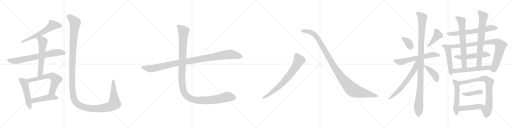
t = 0.00 s
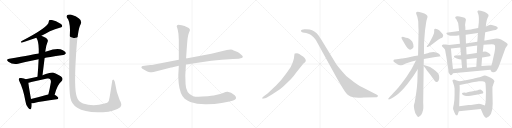
t = 4.55 s
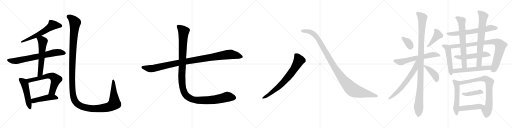
t = 9.10 s
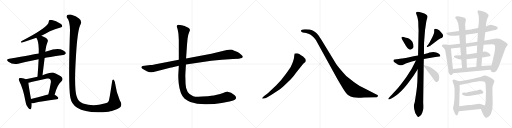
t = 13.65 s
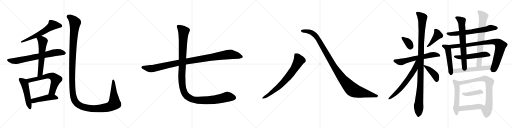
t = 18.21 s
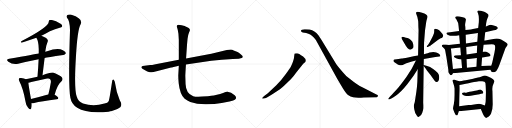
t = 22.76 s

The animated SVG that drew these frames (rendered in a browser with its animation timeline set to each time). Animation: 28 CSS @keyframes rules; one cycle of 22.76 s.

<svg version="1.1" viewBox="0 0 4096 1024" xmlns="http://www.w3.org/2000/svg">
  <g stroke="lightgray" stroke-dasharray="1,1" stroke-width="1" transform="scale(4, 4)">
    <line x1="0" y1="0" x2="256" y2="256"></line>
    <line x1="256" y1="0" x2="0" y2="256"></line>
    <line x1="128" y1="0" x2="128" y2="256"></line>
    <line x1="0" y1="128" x2="256" y2="128"></line>
    <line x1="256" y1="0" x2="512" y2="256"></line>
    <line x1="512" y1="0" x2="256" y2="256"></line>
    <line x1="384" y1="0" x2="384" y2="256"></line>
    <line x1="256" y1="128" x2="512" y2="128"></line>
    <line x1="512" y1="0" x2="768" y2="256"></line>
    <line x1="768" y1="0" x2="512" y2="256"></line>
    <line x1="640" y1="0" x2="640" y2="256"></line>
    <line x1="512" y1="128" x2="768" y2="128"></line>
    <line x1="768" y1="0" x2="1024" y2="256"></line>
    <line x1="1024" y1="0" x2="768" y2="256"></line>
    <line x1="896" y1="0" x2="896" y2="256"></line>
    <line x1="768" y1="128" x2="1024" y2="128"></line>
  </g>
<g transform="scale(1, -1) translate(0, -850)">
   <style type="text/css">
    @keyframes keyframes0 {
      from {
       stroke: black;
       stroke-dashoffset: 587;
       stroke-width: 128;
       }
       66% {
       animation-timing-function: step-end;
       stroke: black;
       stroke-dashoffset: 0;
       stroke-width: 128;
       }
       to {
       stroke: black;
       stroke-width: 1024;
       }
       }
       #make-me-a-hanzi-animation-0 {
         animation: keyframes0 0.727702s both;
         animation-delay: 0.000000s;
         animation-timing-function: linear;
       }
    @keyframes keyframes1 {
      from {
       stroke: black;
       stroke-dashoffset: 710;
       stroke-width: 128;
       }
       70% {
       animation-timing-function: step-end;
       stroke: black;
       stroke-dashoffset: 0;
       stroke-width: 128;
       }
       to {
       stroke: black;
       stroke-width: 1024;
       }
       }
       #make-me-a-hanzi-animation-1 {
         animation: keyframes1 0.827799s both;
         animation-delay: 0.727702s;
         animation-timing-function: linear;
       }
    @keyframes keyframes2 {
      from {
       stroke: black;
       stroke-dashoffset: 588;
       stroke-width: 128;
       }
       66% {
       animation-timing-function: step-end;
       stroke: black;
       stroke-dashoffset: 0;
       stroke-width: 128;
       }
       to {
       stroke: black;
       stroke-width: 1024;
       }
       }
       #make-me-a-hanzi-animation-2 {
         animation: keyframes2 0.728516s both;
         animation-delay: 1.555501s;
         animation-timing-function: linear;
       }
    @keyframes keyframes3 {
      from {
       stroke: black;
       stroke-dashoffset: 500;
       stroke-width: 128;
       }
       62% {
       animation-timing-function: step-end;
       stroke: black;
       stroke-dashoffset: 0;
       stroke-width: 128;
       }
       to {
       stroke: black;
       stroke-width: 1024;
       }
       }
       #make-me-a-hanzi-animation-3 {
         animation: keyframes3 0.656901s both;
         animation-delay: 2.284017s;
         animation-timing-function: linear;
       }
    @keyframes keyframes4 {
      from {
       stroke: black;
       stroke-dashoffset: 636;
       stroke-width: 128;
       }
       67% {
       animation-timing-function: step-end;
       stroke: black;
       stroke-dashoffset: 0;
       stroke-width: 128;
       }
       to {
       stroke: black;
       stroke-width: 1024;
       }
       }
       #make-me-a-hanzi-animation-4 {
         animation: keyframes4 0.767578s both;
         animation-delay: 2.940918s;
         animation-timing-function: linear;
       }
    @keyframes keyframes5 {
      from {
       stroke: black;
       stroke-dashoffset: 466;
       stroke-width: 128;
       }
       60% {
       animation-timing-function: step-end;
       stroke: black;
       stroke-dashoffset: 0;
       stroke-width: 128;
       }
       to {
       stroke: black;
       stroke-width: 1024;
       }
       }
       #make-me-a-hanzi-animation-5 {
         animation: keyframes5 0.629232s both;
         animation-delay: 3.708496s;
         animation-timing-function: linear;
       }
    @keyframes keyframes6 {
      from {
       stroke: black;
       stroke-dashoffset: 1487;
       stroke-width: 128;
       }
       83% {
       animation-timing-function: step-end;
       stroke: black;
       stroke-dashoffset: 0;
       stroke-width: 128;
       }
       to {
       stroke: black;
       stroke-width: 1024;
       }
       }
       #make-me-a-hanzi-animation-6 {
         animation: keyframes6 1.460124s both;
         animation-delay: 4.337728s;
         animation-timing-function: linear;
       }
    @keyframes keyframes7 {
      from {
       stroke: black;
       stroke-dashoffset: 1059;
       stroke-width: 128;
       }
       78% {
       animation-timing-function: step-end;
       stroke: black;
       stroke-dashoffset: 0;
       stroke-width: 128;
       }
       to {
       stroke: black;
       stroke-width: 1024;
       }
       }
       #make-me-a-hanzi-animation-7 {
         animation: keyframes7 1.111816s both;
         animation-delay: 5.797852s;
         animation-timing-function: linear;
       }
    @keyframes keyframes8 {
      from {
       stroke: black;
       stroke-dashoffset: 1230;
       stroke-width: 128;
       }
       80% {
       animation-timing-function: step-end;
       stroke: black;
       stroke-dashoffset: 0;
       stroke-width: 128;
       }
       to {
       stroke: black;
       stroke-width: 1024;
       }
       }
       #make-me-a-hanzi-animation-8 {
         animation: keyframes8 1.250977s both;
         animation-delay: 6.909668s;
         animation-timing-function: linear;
       }
    @keyframes keyframes9 {
      from {
       stroke: black;
       stroke-dashoffset: 734;
       stroke-width: 128;
       }
       70% {
       animation-timing-function: step-end;
       stroke: black;
       stroke-dashoffset: 0;
       stroke-width: 128;
       }
       to {
       stroke: black;
       stroke-width: 1024;
       }
       }
       #make-me-a-hanzi-animation-9 {
         animation: keyframes9 0.847331s both;
         animation-delay: 8.160645s;
         animation-timing-function: linear;
       }
    @keyframes keyframes10 {
      from {
       stroke: black;
       stroke-dashoffset: 1100;
       stroke-width: 128;
       }
       78% {
       animation-timing-function: step-end;
       stroke: black;
       stroke-dashoffset: 0;
       stroke-width: 128;
       }
       to {
       stroke: black;
       stroke-width: 1024;
       }
       }
       #make-me-a-hanzi-animation-10 {
         animation: keyframes10 1.145182s both;
         animation-delay: 9.007976s;
         animation-timing-function: linear;
       }
    @keyframes keyframes11 {
      from {
       stroke: black;
       stroke-dashoffset: 358;
       stroke-width: 128;
       }
       54% {
       animation-timing-function: step-end;
       stroke: black;
       stroke-dashoffset: 0;
       stroke-width: 128;
       }
       to {
       stroke: black;
       stroke-width: 1024;
       }
       }
       #make-me-a-hanzi-animation-11 {
         animation: keyframes11 0.541341s both;
         animation-delay: 10.153158s;
         animation-timing-function: linear;
       }
    @keyframes keyframes12 {
      from {
       stroke: black;
       stroke-dashoffset: 421;
       stroke-width: 128;
       }
       58% {
       animation-timing-function: step-end;
       stroke: black;
       stroke-dashoffset: 0;
       stroke-width: 128;
       }
       to {
       stroke: black;
       stroke-width: 1024;
       }
       }
       #make-me-a-hanzi-animation-12 {
         animation: keyframes12 0.592611s both;
         animation-delay: 10.694499s;
         animation-timing-function: linear;
       }
    @keyframes keyframes13 {
      from {
       stroke: black;
       stroke-dashoffset: 620;
       stroke-width: 128;
       }
       67% {
       animation-timing-function: step-end;
       stroke: black;
       stroke-dashoffset: 0;
       stroke-width: 128;
       }
       to {
       stroke: black;
       stroke-width: 1024;
       }
       }
       #make-me-a-hanzi-animation-13 {
         animation: keyframes13 0.754557s both;
         animation-delay: 11.287110s;
         animation-timing-function: linear;
       }
    @keyframes keyframes14 {
      from {
       stroke: black;
       stroke-dashoffset: 1093;
       stroke-width: 128;
       }
       78% {
       animation-timing-function: step-end;
       stroke: black;
       stroke-dashoffset: 0;
       stroke-width: 128;
       }
       to {
       stroke: black;
       stroke-width: 1024;
       }
       }
       #make-me-a-hanzi-animation-14 {
         animation: keyframes14 1.139486s both;
         animation-delay: 12.041667s;
         animation-timing-function: linear;
       }
    @keyframes keyframes15 {
      from {
       stroke: black;
       stroke-dashoffset: 643;
       stroke-width: 128;
       }
       68% {
       animation-timing-function: step-end;
       stroke: black;
       stroke-dashoffset: 0;
       stroke-width: 128;
       }
       to {
       stroke: black;
       stroke-width: 1024;
       }
       }
       #make-me-a-hanzi-animation-15 {
         animation: keyframes15 0.773275s both;
         animation-delay: 13.181153s;
         animation-timing-function: linear;
       }
    @keyframes keyframes16 {
      from {
       stroke: black;
       stroke-dashoffset: 412;
       stroke-width: 128;
       }
       57% {
       animation-timing-function: step-end;
       stroke: black;
       stroke-dashoffset: 0;
       stroke-width: 128;
       }
       to {
       stroke: black;
       stroke-width: 1024;
       }
       }
       #make-me-a-hanzi-animation-16 {
         animation: keyframes16 0.585286s both;
         animation-delay: 13.954428s;
         animation-timing-function: linear;
       }
    @keyframes keyframes17 {
      from {
       stroke: black;
       stroke-dashoffset: 650;
       stroke-width: 128;
       }
       68% {
       animation-timing-function: step-end;
       stroke: black;
       stroke-dashoffset: 0;
       stroke-width: 128;
       }
       to {
       stroke: black;
       stroke-width: 1024;
       }
       }
       #make-me-a-hanzi-animation-17 {
         animation: keyframes17 0.778971s both;
         animation-delay: 14.539714s;
         animation-timing-function: linear;
       }
    @keyframes keyframes18 {
      from {
       stroke: black;
       stroke-dashoffset: 503;
       stroke-width: 128;
       }
       62% {
       animation-timing-function: step-end;
       stroke: black;
       stroke-dashoffset: 0;
       stroke-width: 128;
       }
       to {
       stroke: black;
       stroke-width: 1024;
       }
       }
       #make-me-a-hanzi-animation-18 {
         animation: keyframes18 0.659342s both;
         animation-delay: 15.318685s;
         animation-timing-function: linear;
       }
    @keyframes keyframes19 {
      from {
       stroke: black;
       stroke-dashoffset: 886;
       stroke-width: 128;
       }
       74% {
       animation-timing-function: step-end;
       stroke: black;
       stroke-dashoffset: 0;
       stroke-width: 128;
       }
       to {
       stroke: black;
       stroke-width: 1024;
       }
       }
       #make-me-a-hanzi-animation-19 {
         animation: keyframes19 0.971029s both;
         animation-delay: 15.978027s;
         animation-timing-function: linear;
       }
    @keyframes keyframes20 {
      from {
       stroke: black;
       stroke-dashoffset: 534;
       stroke-width: 128;
       }
       63% {
       animation-timing-function: step-end;
       stroke: black;
       stroke-dashoffset: 0;
       stroke-width: 128;
       }
       to {
       stroke: black;
       stroke-width: 1024;
       }
       }
       #make-me-a-hanzi-animation-20 {
         animation: keyframes20 0.684570s both;
         animation-delay: 16.949056s;
         animation-timing-function: linear;
       }
    @keyframes keyframes21 {
      from {
       stroke: black;
       stroke-dashoffset: 681;
       stroke-width: 128;
       }
       69% {
       animation-timing-function: step-end;
       stroke: black;
       stroke-dashoffset: 0;
       stroke-width: 128;
       }
       to {
       stroke: black;
       stroke-width: 1024;
       }
       }
       #make-me-a-hanzi-animation-21 {
         animation: keyframes21 0.804199s both;
         animation-delay: 17.633626s;
         animation-timing-function: linear;
       }
    @keyframes keyframes22 {
      from {
       stroke: black;
       stroke-dashoffset: 711;
       stroke-width: 128;
       }
       70% {
       animation-timing-function: step-end;
       stroke: black;
       stroke-dashoffset: 0;
       stroke-width: 128;
       }
       to {
       stroke: black;
       stroke-width: 1024;
       }
       }
       #make-me-a-hanzi-animation-22 {
         animation: keyframes22 0.828613s both;
         animation-delay: 18.437825s;
         animation-timing-function: linear;
       }
    @keyframes keyframes23 {
      from {
       stroke: black;
       stroke-dashoffset: 562;
       stroke-width: 128;
       }
       65% {
       animation-timing-function: step-end;
       stroke: black;
       stroke-dashoffset: 0;
       stroke-width: 128;
       }
       to {
       stroke: black;
       stroke-width: 1024;
       }
       }
       #make-me-a-hanzi-animation-23 {
         animation: keyframes23 0.707357s both;
         animation-delay: 19.266438s;
         animation-timing-function: linear;
       }
    @keyframes keyframes24 {
      from {
       stroke: black;
       stroke-dashoffset: 532;
       stroke-width: 128;
       }
       63% {
       animation-timing-function: step-end;
       stroke: black;
       stroke-dashoffset: 0;
       stroke-width: 128;
       }
       to {
       stroke: black;
       stroke-width: 1024;
       }
       }
       #make-me-a-hanzi-animation-24 {
         animation: keyframes24 0.682943s both;
         animation-delay: 19.973795s;
         animation-timing-function: linear;
       }
    @keyframes keyframes25 {
      from {
       stroke: black;
       stroke-dashoffset: 785;
       stroke-width: 128;
       }
       72% {
       animation-timing-function: step-end;
       stroke: black;
       stroke-dashoffset: 0;
       stroke-width: 128;
       }
       to {
       stroke: black;
       stroke-width: 1024;
       }
       }
       #make-me-a-hanzi-animation-25 {
         animation: keyframes25 0.888835s both;
         animation-delay: 20.656738s;
         animation-timing-function: linear;
       }
    @keyframes keyframes26 {
      from {
       stroke: black;
       stroke-dashoffset: 416;
       stroke-width: 128;
       }
       58% {
       animation-timing-function: step-end;
       stroke: black;
       stroke-dashoffset: 0;
       stroke-width: 128;
       }
       to {
       stroke: black;
       stroke-width: 1024;
       }
       }
       #make-me-a-hanzi-animation-26 {
         animation: keyframes26 0.588542s both;
         animation-delay: 21.545573s;
         animation-timing-function: linear;
       }
    @keyframes keyframes27 {
      from {
       stroke: black;
       stroke-dashoffset: 457;
       stroke-width: 128;
       }
       60% {
       animation-timing-function: step-end;
       stroke: black;
       stroke-dashoffset: 0;
       stroke-width: 128;
       }
       to {
       stroke: black;
       stroke-width: 1024;
       }
       }
       #make-me-a-hanzi-animation-27 {
         animation: keyframes27 0.621908s both;
         animation-delay: 22.134115s;
         animation-timing-function: linear;
       }
</style>
<path d="M 331.0 564.5 Q 367.0 580.5 399.0 599.5 Q 441.0 618.5 478.0 628.5 Q 494.0 629.5 497.0 637.5 Q 501.0 647.5 488.0 658.5 Q 431.0 694.5 397.0 690.5 Q 390.0 686.5 390.0 676.5 Q 393.0 634.5 170.0 519.5 Q 166.0 510.5 172.0 508.5 Q 230.0 527.5 291.0 548.5 L 331.0 564.5 Z" fill="lightgray"></path> 
<path d="M 357.0 385.5 Q 376.0 392.5 506.0 410.5 Q 518.0 409.5 527.0 423.5 Q 528.0 436.5 503.0 447.5 Q 463.0 471.5 377.0 439.5 Q 368.0 438.5 362.0 435.5 L 310.0 421.5 Q 280.0 415.5 74.0 379.5 Q 43.0 375.5 67.0 356.5 Q 100.0 331.5 145.0 340.5 Q 217.0 358.5 309.0 376.5 L 357.0 385.5 Z" fill="lightgray"></path> 
<path d="M 340.0 248.5 Q 349.0 320.5 357.0 385.5 L 362.0 435.5 Q 368.0 487.5 383.0 521.5 Q 386.0 531.5 369.0 545.5 Q 347.0 558.5 331.0 564.5 C 303.0 576.5 277.0 574.5 291.0 548.5 Q 309.0 520.5 310.0 458.5 Q 310.0 442.5 310.0 421.5 L 309.0 376.5 Q 306.0 310.5 300.0 236.5 C 298.0 206.5 336.0 218.5 340.0 248.5 Z" fill="lightgray"></path> 
<path d="M 206.0 216.5 Q 194.0 220.5 169.0 225.5 Q 156.0 228.5 153.0 222.5 Q 146.0 216.5 155.0 199.5 Q 186.0 138.5 204.0 38.5 Q 207.0 8.5 225.0 -11.5 Q 244.0 -33.5 249.0 -17.5 Q 255.0 -2.5 253.0 23.5 L 248.0 58.5 Q 229.0 163.5 227.0 188.5 C 225.0 210.5 225.0 210.5 206.0 216.5 Z" fill="lightgray"></path> 
<path d="M 437.0 92.5 Q 461.0 176.5 492.0 199.5 Q 508.0 218.5 493.0 234.5 Q 477.0 247.5 425.0 269.5 Q 410.0 275.5 340.0 248.5 L 300.0 236.5 Q 254.0 226.5 206.0 216.5 C 177.0 210.5 197.0 183.5 227.0 188.5 Q 237.0 189.5 250.0 193.5 Q 314.0 206.5 377.0 221.5 Q 393.0 225.5 399.0 218.5 Q 409.0 211.5 407.0 192.5 Q 398.0 138.5 387.0 95.5 C 380.0 66.5 428.0 63.5 437.0 92.5 Z" fill="lightgray"></path> 
<path d="M 253.0 23.5 Q 262.0 22.5 273.0 25.5 Q 330.0 40.5 454.0 55.5 Q 466.0 56.5 467.0 66.5 Q 467.0 75.5 437.0 92.5 L 387.0 95.5 Q 384.0 95.5 383.0 94.5 Q 308.0 72.5 248.0 58.5 C 219.0 51.5 223.0 24.5 253.0 23.5 Z" fill="lightgray"></path> 
<path d="M 962.0 -7.5 Q 981.0 11.5 958.0 47.5 Q 931.0 110.5 919.0 192.5 Q 918.0 204.5 909.0 212.5 Q 897.0 216.5 896.0 192.5 Q 875.0 51.5 869.0 39.5 Q 863.0 26.5 836.0 21.5 Q 745.0 -5.5 664.0 22.5 Q 625.0 35.5 613.0 79.5 Q 592.0 146.5 607.0 387.5 Q 619.0 616.5 646.0 658.5 Q 664.0 703.5 571.0 732.5 Q 568.0 733.5 566.0 733.5 Q 545.0 737.5 537.0 728.5 Q 528.0 718.5 536.0 708.5 Q 558.0 687.5 560.0 610.5 Q 545.0 159.5 563.0 68.5 Q 572.0 17.5 618.0 -12.5 Q 693.0 -61.5 869.0 -43.5 Q 882.0 -40.5 895.0 -38.5 Q 941.0 -25.5 962.0 -7.5 Z" fill="lightgray"></path> 
<path d="M 1487.5 335.0 L 1690.5 364.0 L 1774.5 372.0 L 1862.5 378.0 Q 1924.5 380.0 1933.5 386.0 Q 1942.5 391.0 1942.5 397.0 Q 1943.5 403.0 1925.5 417.0 Q 1908.5 430.0 1900.5 434.0 L 1869.5 447.0 Q 1857.5 452.0 1846.5 454.0 Q 1829.5 454.0 1814.5 450.0 L 1690.5 420.0 L 1488.5 382.0 L 1430.5 372.0 L 1244.5 337.0 Q 1211.5 330.0 1202.5 330.0 L 1140.5 322.0 Q 1128.5 319.0 1131.5 308.0 Q 1139.5 299.0 1146.5 296.0 L 1174.5 281.0 Q 1175.5 280.0 1190.5 274.0 Q 1204.5 271.0 1213.5 272.0 Q 1222.5 272.0 1252.5 280.0 L 1368.5 310.0 Q 1376.5 310.0 1430.5 324.0 L 1487.5 335.0 Z" fill="lightgray"></path> 
<path d="M 1430.5 324.0 L 1426.5 252.0 Q 1425.5 228.0 1429.5 184.0 Q 1439.5 93.0 1477.5 60.0 Q 1498.5 46.0 1522.5 34.0 Q 1572.5 17.0 1642.5 16.0 Q 1712.5 15.0 1773.5 27.0 L 1835.5 39.0 Q 1888.5 49.0 1888.5 67.0 Q 1889.5 76.0 1877.5 88.0 Q 1847.5 117.0 1818.5 116.0 Q 1807.5 115.0 1784.5 107.0 Q 1761.5 98.0 1735.5 93.0 Q 1709.5 87.0 1689.5 84.0 Q 1669.5 80.0 1617.5 78.0 Q 1565.5 75.0 1545.5 81.0 Q 1487.5 100.0 1484.5 178.0 L 1482.5 242.0 Q 1482.5 256.0 1487.5 335.0 L 1488.5 382.0 L 1496.5 498.0 L 1500.5 540.0 Q 1503.5 571.0 1511.5 589.0 Q 1520.5 607.0 1519.5 610.0 Q 1519.5 626.0 1480.5 640.0 L 1478.5 642.0 Q 1471.5 645.0 1453.5 648.0 Q 1413.5 661.0 1413.5 640.0 Q 1413.5 638.0 1418.5 625.0 Q 1423.5 612.0 1427.5 580.0 L 1430.5 530.0 L 1430.5 372.0 L 1430.5 324.0 Z" fill="lightgray"></path> 
<path d="M 2107.5 61.5 L 2121.5 64.5 Q 2139.5 69.5 2181.5 97.5 L 2233.5 132.5 Q 2243.5 139.5 2276.5 168.5 Q 2308.5 197.5 2326.5 215.5 Q 2343.5 233.5 2371.5 272.5 L 2419.5 332.5 Q 2428.5 343.5 2435.5 348.5 L 2442.5 353.5 Q 2455.5 372.5 2424.5 397.5 Q 2388.5 424.5 2376.5 424.5 Q 2363.5 424.5 2357.5 422.5 Q 2355.5 418.5 2354.5 407.5 L 2351.5 384.5 Q 2350.5 377.5 2343.5 355.5 Q 2335.5 333.5 2327.5 318.5 Q 2319.5 303.5 2286.5 257.5 Q 2253.5 210.5 2210.5 167.5 L 2157.5 117.5 Q 2142.5 103.5 2118.5 85.5 Q 2094.5 67.5 2097.5 63.5 Q 2100.5 58.5 2107.5 61.5 Z" fill="lightgray"></path> 
<path d="M 3011.5 94.5 L 2898.5 151.5 Q 2878.5 160.5 2856.5 176.5 Q 2831.5 191.5 2797.5 219.5 Q 2767.5 239.5 2737.5 277.5 Q 2705.5 315.5 2690.5 336.5 L 2579.5 518.5 Q 2555.5 558.5 2545.5 570.5 Q 2518.5 606.5 2477.5 614.5 Q 2459.5 617.5 2434.5 616.5 Q 2409.5 615.5 2407.5 606.5 Q 2405.5 595.5 2422.5 590.5 L 2449.5 585.5 Q 2468.5 580.5 2481.5 574.5 Q 2494.5 567.5 2510.5 549.5 Q 2526.5 531.5 2533.5 518.5 L 2697.5 219.5 L 2742.5 144.5 Q 2772.5 96.5 2787.5 87.5 Q 2802.5 77.5 2825.5 71.5 Q 2848.5 65.5 2911.5 69.5 L 3013.5 72.5 Q 3021.5 72.5 3023.5 81.5 Q 3025.5 90.5 3011.5 94.5 Z" fill="lightgray"></path> 
<path d="M 3219.5 530.5 L 3246.5 484.5 Q 3263.5 457.5 3271.5 455.5 Q 3284.5 446.5 3302.5 463.5 Q 3311.5 470.5 3306.5 494.0 Q 3301.5 517.5 3286.5 529.5 Q 3274.5 541.5 3260.5 545.5 Q 3246.5 549.5 3235.5 552.5 L 3221.5 555.5 Q 3216.5 555.5 3212.5 551.5 Q 3210.5 546.5 3213.5 541.5 L 3219.5 530.5 Z" fill="lightgray"></path> 
<path d="M 3442.5 484.5 Q 3450.5 488.5 3455.5 493.5 L 3505.5 531.5 Q 3515.5 539.5 3525.5 543.5 Q 3535.5 547.5 3538.5 550.5 Q 3541.5 553.5 3545.0 563.0 Q 3548.5 572.5 3526.5 594.5 L 3513.5 607.5 L 3498.5 615.5 Q 3473.5 627.5 3473.5 610.5 L 3473.5 595.5 Q 3473.5 585.5 3466.5 570.5 Q 3459.5 555.5 3459.5 554.5 L 3437.5 512.5 L 3427.5 496.5 L 3417.5 484.5 Q 3411.5 478.5 3415.5 474.5 Q 3420.5 471.5 3425.5 475.5 L 3442.5 484.5 Z" fill="lightgray"></path> 
<path d="M 3390.5 377.5 L 3482.5 393.5 L 3514.5 397.5 Q 3522.5 398.5 3522.0 405.5 Q 3521.5 412.5 3511.0 420.0 Q 3500.5 427.5 3489.5 429.5 L 3478.5 432.5 Q 3464.5 436.5 3436.5 429.5 L 3421.5 424.5 Q 3418.5 424.5 3391.5 415.5 L 3344.5 406.5 L 3331.5 404.5 L 3319.5 401.5 L 3308.5 399.5 L 3264.5 390.5 Q 3220.5 382.5 3213.5 382.5 L 3173.5 376.5 L 3156.5 374.5 Q 3149.5 373.5 3147.5 366.5 Q 3145.5 359.5 3155.5 351.5 L 3176.5 338.5 Q 3179.5 335.5 3191.5 331.0 Q 3203.5 326.5 3211.0 327.5 Q 3218.5 328.5 3238.0 337.5 Q 3257.5 346.5 3327.5 365.5 L 3390.5 377.5 Z" fill="lightgray"></path> 
<path d="M 3324.5 74.5 L 3318.5 36.5 Q 3317.5 29.5 3313.5 18.5 Q 3309.5 7.5 3311.5 -8.5 L 3314.5 -26.5 Q 3319.5 -61.5 3336.5 -78.5 Q 3343.5 -87.5 3351.5 -84.5 Q 3369.5 -78.5 3378.0 -52.0 Q 3386.5 -25.5 3386.5 -15.5 L 3386.5 7.5 L 3385.5 29.5 L 3389.5 321.5 L 3389.5 329.5 L 3390.5 377.5 L 3391.5 415.5 L 3392.5 510.5 L 3398.5 585.5 Q 3398.5 601.5 3405.5 643.5 L 3408.5 666.5 Q 3411.5 687.5 3415.0 696.5 Q 3418.5 705.5 3420.5 716.5 Q 3418.5 735.5 3376.5 748.0 Q 3334.5 760.5 3330.5 752.5 Q 3326.5 748.5 3330.5 738.5 L 3334.5 726.5 Q 3338.5 719.5 3339.5 711.5 Q 3340.5 703.5 3343.5 693.0 Q 3346.5 682.5 3346.5 663.0 Q 3346.5 643.5 3347.5 625.5 L 3348.5 607.5 L 3344.5 406.5 L 3341.5 295.5 L 3339.5 222.5 Q 3339.5 164.5 3324.5 74.5 Z" fill="lightgray"></path> 
<path d="M 3327.5 365.5 Q 3296.5 297.5 3252.5 235.5 Q 3208.5 173.5 3185.5 148.5 Q 3162.5 123.5 3158.5 117.5 Q 3153.5 111.5 3122.5 79.5 L 3108.5 64.5 Q 3105.5 61.5 3106.5 57.5 Q 3107.5 52.5 3116.5 55.5 L 3130.5 62.5 Q 3146.5 69.5 3168.5 86.5 Q 3206.5 110.5 3259.5 177.5 Q 3311.5 243.5 3341.5 295.5 C 3393.5 383.5 3340.5 392.5 3327.5 365.5 Z" fill="lightgray"></path> 
<path d="M 3389.5 321.5 Q 3409.5 296.5 3415.5 285.5 Q 3447.5 247.5 3475.5 206.5 Q 3481.5 196.5 3490.5 194.5 Q 3510.5 192.5 3513.5 223.5 Q 3514.5 237.5 3510.5 252.5 Q 3500.5 276.5 3440.5 313.5 Q 3419.5 323.5 3389.5 329.5 C 3381.5 331.5 3381.5 331.5 3389.5 321.5 Z" fill="lightgray"></path> 
<path d="M 3725.5 571.5 L 3823.5 586.5 L 3881.5 592.5 L 3950.5 607.5 Q 3968.5 609.5 3974.5 615.5 Q 3992.5 627.5 3968.5 639.5 Q 3946.5 647.5 3934.0 650.5 Q 3921.5 653.5 3905.5 646.0 Q 3889.5 638.5 3886.5 637.5 L 3825.5 626.5 L 3794.5 620.5 Q 3776.5 615.5 3723.5 609.5 L 3672.5 602.5 L 3600.5 591.5 Q 3578.5 588.5 3575.0 587.5 Q 3571.5 586.5 3571.5 583.5 Q 3569.5 577.5 3580.5 572.5 Q 3603.5 559.5 3649.5 564.5 L 3673.5 567.5 L 3725.5 571.5 Z" fill="lightgray"></path> 
<path d="M 3615.5 373.5 L 3607.5 461.5 C 3605.5 486.5 3605.5 486.5 3590.5 489.5 L 3567.5 493.5 Q 3553.5 494.5 3545.5 494.5 Q 3526.5 487.5 3541.5 473.5 Q 3556.5 459.5 3559.5 453.5 Q 3561.5 447.5 3565.5 423.5 L 3567.5 411.5 L 3570.5 398.5 L 3586.5 292.5 Q 3586.5 271.5 3590.5 265.5 L 3602.5 249.5 Q 3609.5 245.5 3617.5 254.5 L 3623.5 264.5 C 3626.5 269.5 3626.5 269.5 3623.5 297.5 L 3615.5 373.5 Z" fill="lightgray"></path> 
<path d="M 3955.5 427.5 L 3938.5 352.5 Q 3938.5 351.5 3930.5 325.5 C 3921.5 296.5 3921.5 294.5 3923.5 291.5 L 3930.5 278.5 Q 3933.5 272.5 3945.5 272.5 Q 3957.5 270.5 3970.5 282.5 Q 3982.5 294.5 3998.5 339.5 L 4037.5 447.5 Q 4041.5 462.5 4045.5 468.5 Q 4049.5 473.5 4055.5 481.5 Q 4060.5 488.5 4061.5 493.5 Q 4062.5 498.5 4050.5 507.5 Q 3996.5 549.5 3959.5 540.5 L 3902.5 529.5 Q 3876.5 525.5 3874.5 525.5 L 3818.5 516.5 L 3727.5 502.5 L 3679.5 499.5 L 3590.5 489.5 C 3560.5 486.5 3577.5 457.5 3607.5 461.5 L 3682.5 470.5 L 3729.5 474.5 L 3817.5 486.5 L 3868.5 491.5 L 3934.5 495.5 Q 3954.5 494.5 3958.5 487.5 Q 3962.5 479.5 3960.5 458.5 L 3955.5 427.5 Z" fill="lightgray"></path> 
<path d="M 3856.5 389.5 L 3871.5 391.5 L 3893.5 395.5 Q 3924.5 397.5 3924.5 407.5 Q 3924.5 417.5 3906.0 427.5 Q 3887.5 437.5 3880.5 437.5 L 3862.5 435.5 L 3814.5 425.5 L 3812.5 425.5 L 3732.5 414.5 L 3687.5 408.5 L 3642.5 406.5 Q 3635.5 404.5 3633.5 403.0 Q 3631.5 401.5 3631.5 395.5 Q 3632.5 390.5 3654.0 382.5 Q 3675.5 374.5 3690.5 374.5 L 3732.5 376.5 L 3814.5 385.5 L 3856.5 389.5 Z" fill="lightgray"></path> 
<path d="M 3732.5 414.5 L 3729.5 474.5 L 3727.5 502.5 L 3725.5 571.5 L 3723.5 609.5 L 3722.5 636.5 Q 3718.5 649.5 3723.5 671.5 Q 3728.5 692.5 3726.5 697.5 Q 3722.5 710.5 3694.5 714.5 Q 3644.5 727.5 3641.5 709.5 Q 3640.5 705.5 3649.5 697.5 Q 3668.5 667.5 3668.5 641.5 L 3672.5 602.5 L 3673.5 567.5 L 3679.5 499.5 L 3682.5 470.5 L 3687.5 408.5 L 3690.5 374.5 L 3696.5 305.5 C 3699.5 275.5 3736.5 277.5 3735.5 307.5 L 3732.5 376.5 L 3732.5 414.5 Z" fill="lightgray"></path> 
<path d="M 3851.5 321.5 L 3856.5 389.5 L 3862.5 435.5 L 3868.5 491.5 L 3874.5 525.5 L 3881.5 592.5 L 3886.5 637.5 L 3889.5 664.5 Q 3894.5 695.5 3901.5 707.5 Q 3908.5 719.5 3908.5 727.5 Q 3908.5 739.5 3873.5 756.5 Q 3830.5 770.5 3825.5 765.5 Q 3819.5 760.5 3819.5 756.5 Q 3823.5 745.5 3824.5 742.5 Q 3833.5 723.5 3830.5 671.5 L 3825.5 626.5 L 3823.5 586.5 L 3818.5 516.5 L 3817.5 486.5 L 3814.5 425.5 L 3814.5 385.5 L 3810.5 316.5 C 3808.5 286.5 3849.5 291.5 3851.5 321.5 Z" fill="lightgray"></path> 
<path d="M 3930.5 325.5 L 3910.5 326.5 L 3851.5 321.5 L 3810.5 316.5 L 3735.5 307.5 L 3696.5 305.5 L 3623.5 297.5 C 3593.5 294.5 3593.5 261.5 3623.5 264.5 L 3923.5 291.5 C 3953.5 294.5 3960.5 324.5 3930.5 325.5 Z" fill="lightgray"></path> 
<path d="M 3673.5 -0.5 L 3675.5 73.5 L 3676.5 103.5 L 3677.5 129.5 L 3677.5 145.5 L 3676.5 170.5 C 3675.5 200.5 3675.5 200.5 3675.5 200.5 L 3653.5 206.5 L 3632.5 213.5 Q 3619.5 209.5 3619.5 205.5 Q 3619.5 201.5 3627.5 180.5 Q 3635.5 159.5 3636.5 142.5 L 3636.5 92.5 Q 3636.5 46.5 3630.5 16.5 Q 3623.5 -12.5 3624.5 -19.5 Q 3625.5 -25.5 3634.5 -48.5 Q 3643.5 -70.5 3647.5 -71.5 Q 3651.5 -72.5 3654.5 -72.5 Q 3659.5 -78.5 3670.5 -39.5 L 3673.5 -0.5 Z" fill="lightgray"></path> 
<path d="M 3676.5 170.5 L 3697.5 174.5 L 3726.5 180.5 Q 3747.5 184.5 3771.5 190.5 Q 3794.5 195.5 3809.5 196.5 L 3831.5 199.5 Q 3835.5 200.5 3858.5 200.5 Q 3880.5 200.5 3883.5 185.5 L 3885.5 161.5 L 3887.5 111.5 L 3885.5 38.5 L 3883.5 26.5 Q 3879.5 10.5 3879.5 5.5 C 3874.5 -24.5 3834.5 6.5 3846.5 -21.5 L 3864.5 -63.5 Q 3870.5 -76.5 3878.5 -86.5 Q 3884.5 -91.5 3888.5 -93.5 Q 3891.5 -94.5 3907.5 -84.5 Q 3922.5 -74.5 3928.5 -58.5 Q 3942.5 -25.5 3941.5 19.5 L 3939.5 119.5 Q 3934.5 157.5 3949.5 184.5 L 3955.5 200.5 Q 3955.5 203.5 3944.5 215.5 Q 3932.5 227.5 3908.5 236.5 Q 3884.5 245.5 3878.5 245.5 Q 3871.5 245.5 3853.5 238.5 Q 3835.5 231.5 3824.5 229.5 L 3799.5 223.5 Q 3781.5 219.5 3776.5 217.5 L 3725.5 207.5 L 3710.5 205.5 L 3692.5 202.5 L 3675.5 200.5 C 3645.5 196.5 3647.5 164.5 3676.5 170.5 Z" fill="lightgray"></path> 
<path d="M 3835.5 96.5 L 3848.5 99.5 Q 3866.5 101.5 3866.5 108.5 Q 3866.5 117.5 3856.0 125.5 Q 3845.5 133.5 3841.5 133.5 Q 3837.5 133.5 3831.5 131.5 L 3821.5 128.5 Q 3815.5 126.5 3801.5 123.5 L 3772.5 117.5 Q 3757.5 115.5 3740.5 112.5 Q 3722.5 106.5 3717.5 109.5 L 3702.5 107.5 Q 3698.5 106.5 3697.5 105.5 Q 3696.5 104.5 3696.5 99.5 Q 3696.5 94.5 3708.5 88.0 Q 3720.5 81.5 3730.0 81.5 Q 3739.5 81.5 3787.5 88.5 L 3835.5 96.5 Z" fill="lightgray"></path> 
<path d="M 3879.5 5.5 L 3867.5 10.5 Q 3864.5 11.5 3850.5 16.5 Q 3836.5 22.5 3805.5 16.5 L 3768.5 10.5 L 3749.5 9.5 L 3673.5 -0.5 C 3643.5 -4.5 3640.5 -42.5 3670.5 -39.5 L 3846.5 -21.5 C 3876.5 -18.5 3907.5 -6.5 3879.5 5.5 Z" fill="lightgray"></path> 
      <clipPath id="make-me-a-hanzi-clip-0">
      <path d="M 331.0 564.5 Q 367.0 580.5 399.0 599.5 Q 441.0 618.5 478.0 628.5 Q 494.0 629.5 497.0 637.5 Q 501.0 647.5 488.0 658.5 Q 431.0 694.5 397.0 690.5 Q 390.0 686.5 390.0 676.5 Q 393.0 634.5 170.0 519.5 Q 166.0 510.5 172.0 508.5 Q 230.0 527.5 291.0 548.5 L 331.0 564.5 Z" fill="lightgray"></path>
      </clipPath>
      <path clip-path="url(#make-me-a-hanzi-clip-0)" d="M 486.0 642.5 L 425.0 650.5 L 330.0 585.5 L 221.0 533.5 L 209.0 535.5 L 192.0 522.5 " fill="none" id="make-me-a-hanzi-animation-0" stroke-dasharray="459 918" stroke-linecap="round"></path>

      <clipPath id="make-me-a-hanzi-clip-1">
      <path d="M 357.0 385.5 Q 376.0 392.5 506.0 410.5 Q 518.0 409.5 527.0 423.5 Q 528.0 436.5 503.0 447.5 Q 463.0 471.5 377.0 439.5 Q 368.0 438.5 362.0 435.5 L 310.0 421.5 Q 280.0 415.5 74.0 379.5 Q 43.0 375.5 67.0 356.5 Q 100.0 331.5 145.0 340.5 Q 217.0 358.5 309.0 376.5 L 357.0 385.5 Z" fill="lightgray"></path>
      </clipPath>
      <path clip-path="url(#make-me-a-hanzi-clip-1)" d="M 69.0 368.5 L 133.0 363.5 L 459.0 431.5 L 515.0 424.5 " fill="none" id="make-me-a-hanzi-animation-1" stroke-dasharray="582 1164" stroke-linecap="round"></path>

      <clipPath id="make-me-a-hanzi-clip-2">
      <path d="M 340.0 248.5 Q 349.0 320.5 357.0 385.5 L 362.0 435.5 Q 368.0 487.5 383.0 521.5 Q 386.0 531.5 369.0 545.5 Q 347.0 558.5 331.0 564.5 C 303.0 576.5 277.0 574.5 291.0 548.5 Q 309.0 520.5 310.0 458.5 Q 310.0 442.5 310.0 421.5 L 309.0 376.5 Q 306.0 310.5 300.0 236.5 C 298.0 206.5 336.0 218.5 340.0 248.5 Z" fill="lightgray"></path>
      </clipPath>
      <path clip-path="url(#make-me-a-hanzi-clip-2)" d="M 300.0 546.5 L 331.0 531.5 L 342.0 514.5 L 322.0 263.5 L 305.0 244.5 " fill="none" id="make-me-a-hanzi-animation-2" stroke-dasharray="460 920" stroke-linecap="round"></path>

      <clipPath id="make-me-a-hanzi-clip-3">
      <path d="M 206.0 216.5 Q 194.0 220.5 169.0 225.5 Q 156.0 228.5 153.0 222.5 Q 146.0 216.5 155.0 199.5 Q 186.0 138.5 204.0 38.5 Q 207.0 8.5 225.0 -11.5 Q 244.0 -33.5 249.0 -17.5 Q 255.0 -2.5 253.0 23.5 L 248.0 58.5 Q 229.0 163.5 227.0 188.5 C 225.0 210.5 225.0 210.5 206.0 216.5 Z" fill="lightgray"></path>
      </clipPath>
      <path clip-path="url(#make-me-a-hanzi-clip-3)" d="M 163.0 214.5 L 198.0 177.5 L 238.0 -11.5 " fill="none" id="make-me-a-hanzi-animation-3" stroke-dasharray="372 744" stroke-linecap="round"></path>

      <clipPath id="make-me-a-hanzi-clip-4">
      <path d="M 437.0 92.5 Q 461.0 176.5 492.0 199.5 Q 508.0 218.5 493.0 234.5 Q 477.0 247.5 425.0 269.5 Q 410.0 275.5 340.0 248.5 L 300.0 236.5 Q 254.0 226.5 206.0 216.5 C 177.0 210.5 197.0 183.5 227.0 188.5 Q 237.0 189.5 250.0 193.5 Q 314.0 206.5 377.0 221.5 Q 393.0 225.5 399.0 218.5 Q 409.0 211.5 407.0 192.5 Q 398.0 138.5 387.0 95.5 C 380.0 66.5 428.0 63.5 437.0 92.5 Z" fill="lightgray"></path>
      </clipPath>
      <path clip-path="url(#make-me-a-hanzi-clip-4)" d="M 213.0 214.5 L 234.0 206.5 L 377.0 242.5 L 423.0 238.5 L 447.0 213.5 L 418.0 118.5 L 394.0 100.5 " fill="none" id="make-me-a-hanzi-animation-4" stroke-dasharray="508 1016" stroke-linecap="round"></path>

      <clipPath id="make-me-a-hanzi-clip-5">
      <path d="M 253.0 23.5 Q 262.0 22.5 273.0 25.5 Q 330.0 40.5 454.0 55.5 Q 466.0 56.5 467.0 66.5 Q 467.0 75.5 437.0 92.5 L 387.0 95.5 Q 384.0 95.5 383.0 94.5 Q 308.0 72.5 248.0 58.5 C 219.0 51.5 223.0 24.5 253.0 23.5 Z" fill="lightgray"></path>
      </clipPath>
      <path clip-path="url(#make-me-a-hanzi-clip-5)" d="M 258.0 30.5 L 273.0 45.5 L 391.0 71.5 L 430.0 73.5 L 458.0 66.5 " fill="none" id="make-me-a-hanzi-animation-5" stroke-dasharray="338 676" stroke-linecap="round"></path>

      <clipPath id="make-me-a-hanzi-clip-6">
      <path d="M 962.0 -7.5 Q 981.0 11.5 958.0 47.5 Q 931.0 110.5 919.0 192.5 Q 918.0 204.5 909.0 212.5 Q 897.0 216.5 896.0 192.5 Q 875.0 51.5 869.0 39.5 Q 863.0 26.5 836.0 21.5 Q 745.0 -5.5 664.0 22.5 Q 625.0 35.5 613.0 79.5 Q 592.0 146.5 607.0 387.5 Q 619.0 616.5 646.0 658.5 Q 664.0 703.5 571.0 732.5 Q 568.0 733.5 566.0 733.5 Q 545.0 737.5 537.0 728.5 Q 528.0 718.5 536.0 708.5 Q 558.0 687.5 560.0 610.5 Q 545.0 159.5 563.0 68.5 Q 572.0 17.5 618.0 -12.5 Q 693.0 -61.5 869.0 -43.5 Q 882.0 -40.5 895.0 -38.5 Q 941.0 -25.5 962.0 -7.5 Z" fill="lightgray"></path>
      </clipPath>
      <path clip-path="url(#make-me-a-hanzi-clip-6)" d="M 546.0 718.5 L 574.0 703.5 L 600.0 669.5 L 586.0 520.5 L 576.0 241.5 L 584.0 93.5 L 603.0 37.5 L 636.0 6.5 L 701.0 -15.5 L 796.0 -18.5 L 855.0 -10.5 L 892.0 2.5 L 915.0 24.5 L 909.0 165.5 L 904.0 177.5 L 907.0 203.5 " fill="none" id="make-me-a-hanzi-animation-6" stroke-dasharray="1359 2718" stroke-linecap="round"></path>

      <clipPath id="make-me-a-hanzi-clip-7">
      <path d="M 1487.5 335.0 L 1690.5 364.0 L 1774.5 372.0 L 1862.5 378.0 Q 1924.5 380.0 1933.5 386.0 Q 1942.5 391.0 1942.5 397.0 Q 1943.5 403.0 1925.5 417.0 Q 1908.5 430.0 1900.5 434.0 L 1869.5 447.0 Q 1857.5 452.0 1846.5 454.0 Q 1829.5 454.0 1814.5 450.0 L 1690.5 420.0 L 1488.5 382.0 L 1430.5 372.0 L 1244.5 337.0 Q 1211.5 330.0 1202.5 330.0 L 1140.5 322.0 Q 1128.5 319.0 1131.5 308.0 Q 1139.5 299.0 1146.5 296.0 L 1174.5 281.0 Q 1175.5 280.0 1190.5 274.0 Q 1204.5 271.0 1213.5 272.0 Q 1222.5 272.0 1252.5 280.0 L 1368.5 310.0 Q 1376.5 310.0 1430.5 324.0 L 1487.5 335.0 Z" fill="lightgray"></path>
      </clipPath>
      <path clip-path="url(#make-me-a-hanzi-clip-7)" d="M 1141.5 312.0 L 1214.5 301.0 L 1441.5 351.0 L 1834.5 415.0 L 1931.5 397.0 " fill="none" id="make-me-a-hanzi-animation-7" stroke-dasharray="931 1862" stroke-linecap="round"></path>

      <clipPath id="make-me-a-hanzi-clip-8">
      <path d="M 1430.5 324.0 L 1426.5 252.0 Q 1425.5 228.0 1429.5 184.0 Q 1439.5 93.0 1477.5 60.0 Q 1498.5 46.0 1522.5 34.0 Q 1572.5 17.0 1642.5 16.0 Q 1712.5 15.0 1773.5 27.0 L 1835.5 39.0 Q 1888.5 49.0 1888.5 67.0 Q 1889.5 76.0 1877.5 88.0 Q 1847.5 117.0 1818.5 116.0 Q 1807.5 115.0 1784.5 107.0 Q 1761.5 98.0 1735.5 93.0 Q 1709.5 87.0 1689.5 84.0 Q 1669.5 80.0 1617.5 78.0 Q 1565.5 75.0 1545.5 81.0 Q 1487.5 100.0 1484.5 178.0 L 1482.5 242.0 Q 1482.5 256.0 1487.5 335.0 L 1488.5 382.0 L 1496.5 498.0 L 1500.5 540.0 Q 1503.5 571.0 1511.5 589.0 Q 1520.5 607.0 1519.5 610.0 Q 1519.5 626.0 1480.5 640.0 L 1478.5 642.0 Q 1471.5 645.0 1453.5 648.0 Q 1413.5 661.0 1413.5 640.0 Q 1413.5 638.0 1418.5 625.0 Q 1423.5 612.0 1427.5 580.0 L 1430.5 530.0 L 1430.5 372.0 L 1430.5 324.0 Z" fill="lightgray"></path>
      </clipPath>
      <path clip-path="url(#make-me-a-hanzi-clip-8)" d="M 1426.5 640.0 L 1438.5 633.0 L 1467.5 596.0 L 1455.5 195.0 L 1462.5 144.0 L 1486.5 89.0 L 1536.5 56.0 L 1603.5 47.0 L 1693.5 50.0 L 1825.5 77.0 L 1872.5 68.0 " fill="none" id="make-me-a-hanzi-animation-8" stroke-dasharray="1102 2204" stroke-linecap="round"></path>

      <clipPath id="make-me-a-hanzi-clip-9">
      <path d="M 2107.5 61.5 L 2121.5 64.5 Q 2139.5 69.5 2181.5 97.5 L 2233.5 132.5 Q 2243.5 139.5 2276.5 168.5 Q 2308.5 197.5 2326.5 215.5 Q 2343.5 233.5 2371.5 272.5 L 2419.5 332.5 Q 2428.5 343.5 2435.5 348.5 L 2442.5 353.5 Q 2455.5 372.5 2424.5 397.5 Q 2388.5 424.5 2376.5 424.5 Q 2363.5 424.5 2357.5 422.5 Q 2355.5 418.5 2354.5 407.5 L 2351.5 384.5 Q 2350.5 377.5 2343.5 355.5 Q 2335.5 333.5 2327.5 318.5 Q 2319.5 303.5 2286.5 257.5 Q 2253.5 210.5 2210.5 167.5 L 2157.5 117.5 Q 2142.5 103.5 2118.5 85.5 Q 2094.5 67.5 2097.5 63.5 Q 2100.5 58.5 2107.5 61.5 Z" fill="lightgray"></path>
      </clipPath>
      <path clip-path="url(#make-me-a-hanzi-clip-9)" d="M 2363.5 413.5 L 2378.5 397.5 L 2391.5 365.5 L 2332.5 269.5 L 2241.5 166.5 L 2152.5 93.5 L 2103.5 65.5 " fill="none" id="make-me-a-hanzi-animation-9" stroke-dasharray="606 1212" stroke-linecap="round"></path>

      <clipPath id="make-me-a-hanzi-clip-10">
      <path d="M 3011.5 94.5 L 2898.5 151.5 Q 2878.5 160.5 2856.5 176.5 Q 2831.5 191.5 2797.5 219.5 Q 2767.5 239.5 2737.5 277.5 Q 2705.5 315.5 2690.5 336.5 L 2579.5 518.5 Q 2555.5 558.5 2545.5 570.5 Q 2518.5 606.5 2477.5 614.5 Q 2459.5 617.5 2434.5 616.5 Q 2409.5 615.5 2407.5 606.5 Q 2405.5 595.5 2422.5 590.5 L 2449.5 585.5 Q 2468.5 580.5 2481.5 574.5 Q 2494.5 567.5 2510.5 549.5 Q 2526.5 531.5 2533.5 518.5 L 2697.5 219.5 L 2742.5 144.5 Q 2772.5 96.5 2787.5 87.5 Q 2802.5 77.5 2825.5 71.5 Q 2848.5 65.5 2911.5 69.5 L 3013.5 72.5 Q 3021.5 72.5 3023.5 81.5 Q 3025.5 90.5 3011.5 94.5 Z" fill="lightgray"></path>
      </clipPath>
      <path clip-path="url(#make-me-a-hanzi-clip-10)" d="M 2416.5 604.5 L 2490.5 591.5 L 2525.5 563.5 L 2558.5 517.5 L 2670.5 319.5 L 2713.5 255.5 L 2758.5 196.5 L 2817.5 134.5 L 2866.5 114.5 L 3013.5 82.5 " fill="none" id="make-me-a-hanzi-animation-10" stroke-dasharray="972 1944" stroke-linecap="round"></path>

      <clipPath id="make-me-a-hanzi-clip-11">
      <path d="M 3219.5 530.5 L 3246.5 484.5 Q 3263.5 457.5 3271.5 455.5 Q 3284.5 446.5 3302.5 463.5 Q 3311.5 470.5 3306.5 494.0 Q 3301.5 517.5 3286.5 529.5 Q 3274.5 541.5 3260.5 545.5 Q 3246.5 549.5 3235.5 552.5 L 3221.5 555.5 Q 3216.5 555.5 3212.5 551.5 Q 3210.5 546.5 3213.5 541.5 L 3219.5 530.5 Z" fill="lightgray"></path>
      </clipPath>
      <path clip-path="url(#make-me-a-hanzi-clip-11)" d="M 3219.5 547.5 L 3269.5 504.5 L 3281.5 470.5 " fill="none" id="make-me-a-hanzi-animation-11" stroke-dasharray="230 460" stroke-linecap="round"></path>

      <clipPath id="make-me-a-hanzi-clip-12">
      <path d="M 3442.5 484.5 Q 3450.5 488.5 3455.5 493.5 L 3505.5 531.5 Q 3515.5 539.5 3525.5 543.5 Q 3535.5 547.5 3538.5 550.5 Q 3541.5 553.5 3545.0 563.0 Q 3548.5 572.5 3526.5 594.5 L 3513.5 607.5 L 3498.5 615.5 Q 3473.5 627.5 3473.5 610.5 L 3473.5 595.5 Q 3473.5 585.5 3466.5 570.5 Q 3459.5 555.5 3459.5 554.5 L 3437.5 512.5 L 3427.5 496.5 L 3417.5 484.5 Q 3411.5 478.5 3415.5 474.5 Q 3420.5 471.5 3425.5 475.5 L 3442.5 484.5 Z" fill="lightgray"></path>
      </clipPath>
      <path clip-path="url(#make-me-a-hanzi-clip-12)" d="M 3486.5 608.5 L 3502.5 570.5 L 3443.5 497.5 L 3420.5 478.5 " fill="none" id="make-me-a-hanzi-animation-12" stroke-dasharray="293 586" stroke-linecap="round"></path>

      <clipPath id="make-me-a-hanzi-clip-13">
      <path d="M 3390.5 377.5 L 3482.5 393.5 L 3514.5 397.5 Q 3522.5 398.5 3522.0 405.5 Q 3521.5 412.5 3511.0 420.0 Q 3500.5 427.5 3489.5 429.5 L 3478.5 432.5 Q 3464.5 436.5 3436.5 429.5 L 3421.5 424.5 Q 3418.5 424.5 3391.5 415.5 L 3344.5 406.5 L 3331.5 404.5 L 3319.5 401.5 L 3308.5 399.5 L 3264.5 390.5 Q 3220.5 382.5 3213.5 382.5 L 3173.5 376.5 L 3156.5 374.5 Q 3149.5 373.5 3147.5 366.5 Q 3145.5 359.5 3155.5 351.5 L 3176.5 338.5 Q 3179.5 335.5 3191.5 331.0 Q 3203.5 326.5 3211.0 327.5 Q 3218.5 328.5 3238.0 337.5 Q 3257.5 346.5 3327.5 365.5 L 3390.5 377.5 Z" fill="lightgray"></path>
      </clipPath>
      <path clip-path="url(#make-me-a-hanzi-clip-13)" d="M 3157.5 364.5 L 3204.5 354.5 L 3449.5 410.5 L 3490.5 412.5 L 3513.5 406.5 " fill="none" id="make-me-a-hanzi-animation-13" stroke-dasharray="492 984" stroke-linecap="round"></path>

      <clipPath id="make-me-a-hanzi-clip-14">
      <path d="M 3324.5 74.5 L 3318.5 36.5 Q 3317.5 29.5 3313.5 18.5 Q 3309.5 7.5 3311.5 -8.5 L 3314.5 -26.5 Q 3319.5 -61.5 3336.5 -78.5 Q 3343.5 -87.5 3351.5 -84.5 Q 3369.5 -78.5 3378.0 -52.0 Q 3386.5 -25.5 3386.5 -15.5 L 3386.5 7.5 L 3385.5 29.5 L 3389.5 321.5 L 3389.5 329.5 L 3390.5 377.5 L 3391.5 415.5 L 3392.5 510.5 L 3398.5 585.5 Q 3398.5 601.5 3405.5 643.5 L 3408.5 666.5 Q 3411.5 687.5 3415.0 696.5 Q 3418.5 705.5 3420.5 716.5 Q 3418.5 735.5 3376.5 748.0 Q 3334.5 760.5 3330.5 752.5 Q 3326.5 748.5 3330.5 738.5 L 3334.5 726.5 Q 3338.5 719.5 3339.5 711.5 Q 3340.5 703.5 3343.5 693.0 Q 3346.5 682.5 3346.5 663.0 Q 3346.5 643.5 3347.5 625.5 L 3348.5 607.5 L 3344.5 406.5 L 3341.5 295.5 L 3339.5 222.5 Q 3339.5 164.5 3324.5 74.5 Z" fill="lightgray"></path>
      </clipPath>
      <path clip-path="url(#make-me-a-hanzi-clip-14)" d="M 3337.5 745.5 L 3378.5 707.5 L 3363.5 190.5 L 3347.5 -72.5 " fill="none" id="make-me-a-hanzi-animation-14" stroke-dasharray="965 1930" stroke-linecap="round"></path>

      <clipPath id="make-me-a-hanzi-clip-15">
      <path d="M 3327.5 365.5 Q 3296.5 297.5 3252.5 235.5 Q 3208.5 173.5 3185.5 148.5 Q 3162.5 123.5 3158.5 117.5 Q 3153.5 111.5 3122.5 79.5 L 3108.5 64.5 Q 3105.5 61.5 3106.5 57.5 Q 3107.5 52.5 3116.5 55.5 L 3130.5 62.5 Q 3146.5 69.5 3168.5 86.5 Q 3206.5 110.5 3259.5 177.5 Q 3311.5 243.5 3341.5 295.5 C 3393.5 383.5 3340.5 392.5 3327.5 365.5 Z" fill="lightgray"></path>
      </clipPath>
      <path clip-path="url(#make-me-a-hanzi-clip-15)" d="M 3340.5 361.5 L 3331.5 355.5 L 3313.5 290.5 L 3238.5 180.5 L 3165.5 101.5 L 3111.5 59.5 " fill="none" id="make-me-a-hanzi-animation-15" stroke-dasharray="515 1030" stroke-linecap="round"></path>

      <clipPath id="make-me-a-hanzi-clip-16">
      <path d="M 3389.5 321.5 Q 3409.5 296.5 3415.5 285.5 Q 3447.5 247.5 3475.5 206.5 Q 3481.5 196.5 3490.5 194.5 Q 3510.5 192.5 3513.5 223.5 Q 3514.5 237.5 3510.5 252.5 Q 3500.5 276.5 3440.5 313.5 Q 3419.5 323.5 3389.5 329.5 C 3381.5 331.5 3381.5 331.5 3389.5 321.5 Z" fill="lightgray"></path>
      </clipPath>
      <path clip-path="url(#make-me-a-hanzi-clip-16)" d="M 3396.5 325.5 L 3399.5 316.5 L 3439.5 291.5 L 3474.5 255.5 L 3489.5 230.5 L 3493.5 210.5 " fill="none" id="make-me-a-hanzi-animation-16" stroke-dasharray="284 568" stroke-linecap="round"></path>

      <clipPath id="make-me-a-hanzi-clip-17">
      <path d="M 3725.5 571.5 L 3823.5 586.5 L 3881.5 592.5 L 3950.5 607.5 Q 3968.5 609.5 3974.5 615.5 Q 3992.5 627.5 3968.5 639.5 Q 3946.5 647.5 3934.0 650.5 Q 3921.5 653.5 3905.5 646.0 Q 3889.5 638.5 3886.5 637.5 L 3825.5 626.5 L 3794.5 620.5 Q 3776.5 615.5 3723.5 609.5 L 3672.5 602.5 L 3600.5 591.5 Q 3578.5 588.5 3575.0 587.5 Q 3571.5 586.5 3571.5 583.5 Q 3569.5 577.5 3580.5 572.5 Q 3603.5 559.5 3649.5 564.5 L 3673.5 567.5 L 3725.5 571.5 Z" fill="lightgray"></path>
      </clipPath>
      <path clip-path="url(#make-me-a-hanzi-clip-17)" d="M 3579.5 580.5 L 3624.5 578.5 L 3704.5 587.5 L 3872.5 612.5 L 3920.5 626.5 L 3969.5 626.5 " fill="none" id="make-me-a-hanzi-animation-17" stroke-dasharray="522 1044" stroke-linecap="round"></path>

      <clipPath id="make-me-a-hanzi-clip-18">
      <path d="M 3615.5 373.5 L 3607.5 461.5 C 3605.5 486.5 3605.5 486.5 3590.5 489.5 L 3567.5 493.5 Q 3553.5 494.5 3545.5 494.5 Q 3526.5 487.5 3541.5 473.5 Q 3556.5 459.5 3559.5 453.5 Q 3561.5 447.5 3565.5 423.5 L 3567.5 411.5 L 3570.5 398.5 L 3586.5 292.5 Q 3586.5 271.5 3590.5 265.5 L 3602.5 249.5 Q 3609.5 245.5 3617.5 254.5 L 3623.5 264.5 C 3626.5 269.5 3626.5 269.5 3623.5 297.5 L 3615.5 373.5 Z" fill="lightgray"></path>
      </clipPath>
      <path clip-path="url(#make-me-a-hanzi-clip-18)" d="M 3545.5 483.5 L 3576.5 468.5 L 3584.5 452.5 L 3607.5 259.5 " fill="none" id="make-me-a-hanzi-animation-18" stroke-dasharray="375 750" stroke-linecap="round"></path>

      <clipPath id="make-me-a-hanzi-clip-19">
      <path d="M 3955.5 427.5 L 3938.5 352.5 Q 3938.5 351.5 3930.5 325.5 C 3921.5 296.5 3921.5 294.5 3923.5 291.5 L 3930.5 278.5 Q 3933.5 272.5 3945.5 272.5 Q 3957.5 270.5 3970.5 282.5 Q 3982.5 294.5 3998.5 339.5 L 4037.5 447.5 Q 4041.5 462.5 4045.5 468.5 Q 4049.5 473.5 4055.5 481.5 Q 4060.5 488.5 4061.5 493.5 Q 4062.5 498.5 4050.5 507.5 Q 3996.5 549.5 3959.5 540.5 L 3902.5 529.5 Q 3876.5 525.5 3874.5 525.5 L 3818.5 516.5 L 3727.5 502.5 L 3679.5 499.5 L 3590.5 489.5 C 3560.5 486.5 3577.5 457.5 3607.5 461.5 L 3682.5 470.5 L 3729.5 474.5 L 3817.5 486.5 L 3868.5 491.5 L 3934.5 495.5 Q 3954.5 494.5 3958.5 487.5 Q 3962.5 479.5 3960.5 458.5 L 3955.5 427.5 Z" fill="lightgray"></path>
      </clipPath>
      <path clip-path="url(#make-me-a-hanzi-clip-19)" d="M 3598.5 487.5 L 3616.5 477.5 L 3894.5 512.5 L 3956.5 516.5 L 3981.5 509.5 L 4004.5 483.5 L 3999.5 453.5 L 3967.5 339.5 L 3942.5 287.5 " fill="none" id="make-me-a-hanzi-animation-19" stroke-dasharray="758 1516" stroke-linecap="round"></path>

      <clipPath id="make-me-a-hanzi-clip-20">
      <path d="M 3856.5 389.5 L 3871.5 391.5 L 3893.5 395.5 Q 3924.5 397.5 3924.5 407.5 Q 3924.5 417.5 3906.0 427.5 Q 3887.5 437.5 3880.5 437.5 L 3862.5 435.5 L 3814.5 425.5 L 3812.5 425.5 L 3732.5 414.5 L 3687.5 408.5 L 3642.5 406.5 Q 3635.5 404.5 3633.5 403.0 Q 3631.5 401.5 3631.5 395.5 Q 3632.5 390.5 3654.0 382.5 Q 3675.5 374.5 3690.5 374.5 L 3732.5 376.5 L 3814.5 385.5 L 3856.5 389.5 Z" fill="lightgray"></path>
      </clipPath>
      <path clip-path="url(#make-me-a-hanzi-clip-20)" d="M 3639.5 397.5 L 3686.5 391.5 L 3878.5 415.5 L 3915.5 409.5 " fill="none" id="make-me-a-hanzi-animation-20" stroke-dasharray="406 812" stroke-linecap="round"></path>

      <clipPath id="make-me-a-hanzi-clip-21">
      <path d="M 3732.5 414.5 L 3729.5 474.5 L 3727.5 502.5 L 3725.5 571.5 L 3723.5 609.5 L 3722.5 636.5 Q 3718.5 649.5 3723.5 671.5 Q 3728.5 692.5 3726.5 697.5 Q 3722.5 710.5 3694.5 714.5 Q 3644.5 727.5 3641.5 709.5 Q 3640.5 705.5 3649.5 697.5 Q 3668.5 667.5 3668.5 641.5 L 3672.5 602.5 L 3673.5 567.5 L 3679.5 499.5 L 3682.5 470.5 L 3687.5 408.5 L 3690.5 374.5 L 3696.5 305.5 C 3699.5 275.5 3736.5 277.5 3735.5 307.5 L 3732.5 376.5 L 3732.5 414.5 Z" fill="lightgray"></path>
      </clipPath>
      <path clip-path="url(#make-me-a-hanzi-clip-21)" d="M 3651.5 707.5 L 3663.5 705.5 L 3693.5 682.5 L 3713.5 341.5 L 3715.5 325.5 L 3728.5 314.5 " fill="none" id="make-me-a-hanzi-animation-21" stroke-dasharray="553 1106" stroke-linecap="round"></path>

      <clipPath id="make-me-a-hanzi-clip-22">
      <path d="M 3851.5 321.5 L 3856.5 389.5 L 3862.5 435.5 L 3868.5 491.5 L 3874.5 525.5 L 3881.5 592.5 L 3886.5 637.5 L 3889.5 664.5 Q 3894.5 695.5 3901.5 707.5 Q 3908.5 719.5 3908.5 727.5 Q 3908.5 739.5 3873.5 756.5 Q 3830.5 770.5 3825.5 765.5 Q 3819.5 760.5 3819.5 756.5 Q 3823.5 745.5 3824.5 742.5 Q 3833.5 723.5 3830.5 671.5 L 3825.5 626.5 L 3823.5 586.5 L 3818.5 516.5 L 3817.5 486.5 L 3814.5 425.5 L 3814.5 385.5 L 3810.5 316.5 C 3808.5 286.5 3849.5 291.5 3851.5 321.5 Z" fill="lightgray"></path>
      </clipPath>
      <path clip-path="url(#make-me-a-hanzi-clip-22)" d="M 3830.5 756.5 L 3866.5 716.5 L 3842.5 493.5 L 3833.5 343.5 L 3816.5 323.5 " fill="none" id="make-me-a-hanzi-animation-22" stroke-dasharray="583 1166" stroke-linecap="round"></path>

      <clipPath id="make-me-a-hanzi-clip-23">
      <path d="M 3930.5 325.5 L 3910.5 326.5 L 3851.5 321.5 L 3810.5 316.5 L 3735.5 307.5 L 3696.5 305.5 L 3623.5 297.5 C 3593.5 294.5 3593.5 261.5 3623.5 264.5 L 3923.5 291.5 C 3953.5 294.5 3960.5 324.5 3930.5 325.5 Z" fill="lightgray"></path>
      </clipPath>
      <path clip-path="url(#make-me-a-hanzi-clip-23)" d="M 3630.5 270.5 L 3637.5 281.5 L 3898.5 306.5 L 3925.5 320.5 " fill="none" id="make-me-a-hanzi-animation-23" stroke-dasharray="434 868" stroke-linecap="round"></path>

      <clipPath id="make-me-a-hanzi-clip-24">
      <path d="M 3673.5 -0.5 L 3675.5 73.5 L 3676.5 103.5 L 3677.5 129.5 L 3677.5 145.5 L 3676.5 170.5 C 3675.5 200.5 3675.5 200.5 3675.5 200.5 L 3653.5 206.5 L 3632.5 213.5 Q 3619.5 209.5 3619.5 205.5 Q 3619.5 201.5 3627.5 180.5 Q 3635.5 159.5 3636.5 142.5 L 3636.5 92.5 Q 3636.5 46.5 3630.5 16.5 Q 3623.5 -12.5 3624.5 -19.5 Q 3625.5 -25.5 3634.5 -48.5 Q 3643.5 -70.5 3647.5 -71.5 Q 3651.5 -72.5 3654.5 -72.5 Q 3659.5 -78.5 3670.5 -39.5 L 3673.5 -0.5 Z" fill="lightgray"></path>
      </clipPath>
      <path clip-path="url(#make-me-a-hanzi-clip-24)" d="M 3629.5 203.5 L 3651.5 181.5 L 3655.5 163.5 L 3656.5 81.5 L 3648.5 -9.5 L 3654.5 -62.5 " fill="none" id="make-me-a-hanzi-animation-24" stroke-dasharray="404 808" stroke-linecap="round"></path>

      <clipPath id="make-me-a-hanzi-clip-25">
      <path d="M 3676.5 170.5 L 3697.5 174.5 L 3726.5 180.5 Q 3747.5 184.5 3771.5 190.5 Q 3794.5 195.5 3809.5 196.5 L 3831.5 199.5 Q 3835.5 200.5 3858.5 200.5 Q 3880.5 200.5 3883.5 185.5 L 3885.5 161.5 L 3887.5 111.5 L 3885.5 38.5 L 3883.5 26.5 Q 3879.5 10.5 3879.5 5.5 C 3874.5 -24.5 3834.5 6.5 3846.5 -21.5 L 3864.5 -63.5 Q 3870.5 -76.5 3878.5 -86.5 Q 3884.5 -91.5 3888.5 -93.5 Q 3891.5 -94.5 3907.5 -84.5 Q 3922.5 -74.5 3928.5 -58.5 Q 3942.5 -25.5 3941.5 19.5 L 3939.5 119.5 Q 3934.5 157.5 3949.5 184.5 L 3955.5 200.5 Q 3955.5 203.5 3944.5 215.5 Q 3932.5 227.5 3908.5 236.5 Q 3884.5 245.5 3878.5 245.5 Q 3871.5 245.5 3853.5 238.5 Q 3835.5 231.5 3824.5 229.5 L 3799.5 223.5 Q 3781.5 219.5 3776.5 217.5 L 3725.5 207.5 L 3710.5 205.5 L 3692.5 202.5 L 3675.5 200.5 C 3645.5 196.5 3647.5 164.5 3676.5 170.5 Z" fill="lightgray"></path>
      </clipPath>
      <path clip-path="url(#make-me-a-hanzi-clip-25)" d="M 3680.5 178.5 L 3708.5 191.5 L 3878.5 221.5 L 3912.5 199.5 L 3916.5 192.5 L 3911.5 11.5 L 3895.5 -33.5 L 3888.5 -81.5 " fill="none" id="make-me-a-hanzi-animation-25" stroke-dasharray="657 1314" stroke-linecap="round"></path>

      <clipPath id="make-me-a-hanzi-clip-26">
      <path d="M 3835.5 96.5 L 3848.5 99.5 Q 3866.5 101.5 3866.5 108.5 Q 3866.5 117.5 3856.0 125.5 Q 3845.5 133.5 3841.5 133.5 Q 3837.5 133.5 3831.5 131.5 L 3821.5 128.5 Q 3815.5 126.5 3801.5 123.5 L 3772.5 117.5 Q 3757.5 115.5 3740.5 112.5 Q 3722.5 106.5 3717.5 109.5 L 3702.5 107.5 Q 3698.5 106.5 3697.5 105.5 Q 3696.5 104.5 3696.5 99.5 Q 3696.5 94.5 3708.5 88.0 Q 3720.5 81.5 3730.0 81.5 Q 3739.5 81.5 3787.5 88.5 L 3835.5 96.5 Z" fill="lightgray"></path>
      </clipPath>
      <path clip-path="url(#make-me-a-hanzi-clip-26)" d="M 3701.5 101.5 L 3726.5 94.5 L 3842.5 115.5 L 3857.5 110.5 " fill="none" id="make-me-a-hanzi-animation-26" stroke-dasharray="288 576" stroke-linecap="round"></path>

      <clipPath id="make-me-a-hanzi-clip-27">
      <path d="M 3879.5 5.5 L 3867.5 10.5 Q 3864.5 11.5 3850.5 16.5 Q 3836.5 22.5 3805.5 16.5 L 3768.5 10.5 L 3749.5 9.5 L 3673.5 -0.5 C 3643.5 -4.5 3640.5 -42.5 3670.5 -39.5 L 3846.5 -21.5 C 3876.5 -18.5 3907.5 -6.5 3879.5 5.5 Z" fill="lightgray"></path>
      </clipPath>
      <path clip-path="url(#make-me-a-hanzi-clip-27)" d="M 3677.5 -33.5 L 3698.5 -16.5 L 3871.5 3.5 " fill="none" id="make-me-a-hanzi-animation-27" stroke-dasharray="329 658" stroke-linecap="round"></path>

</g>
</svg>
